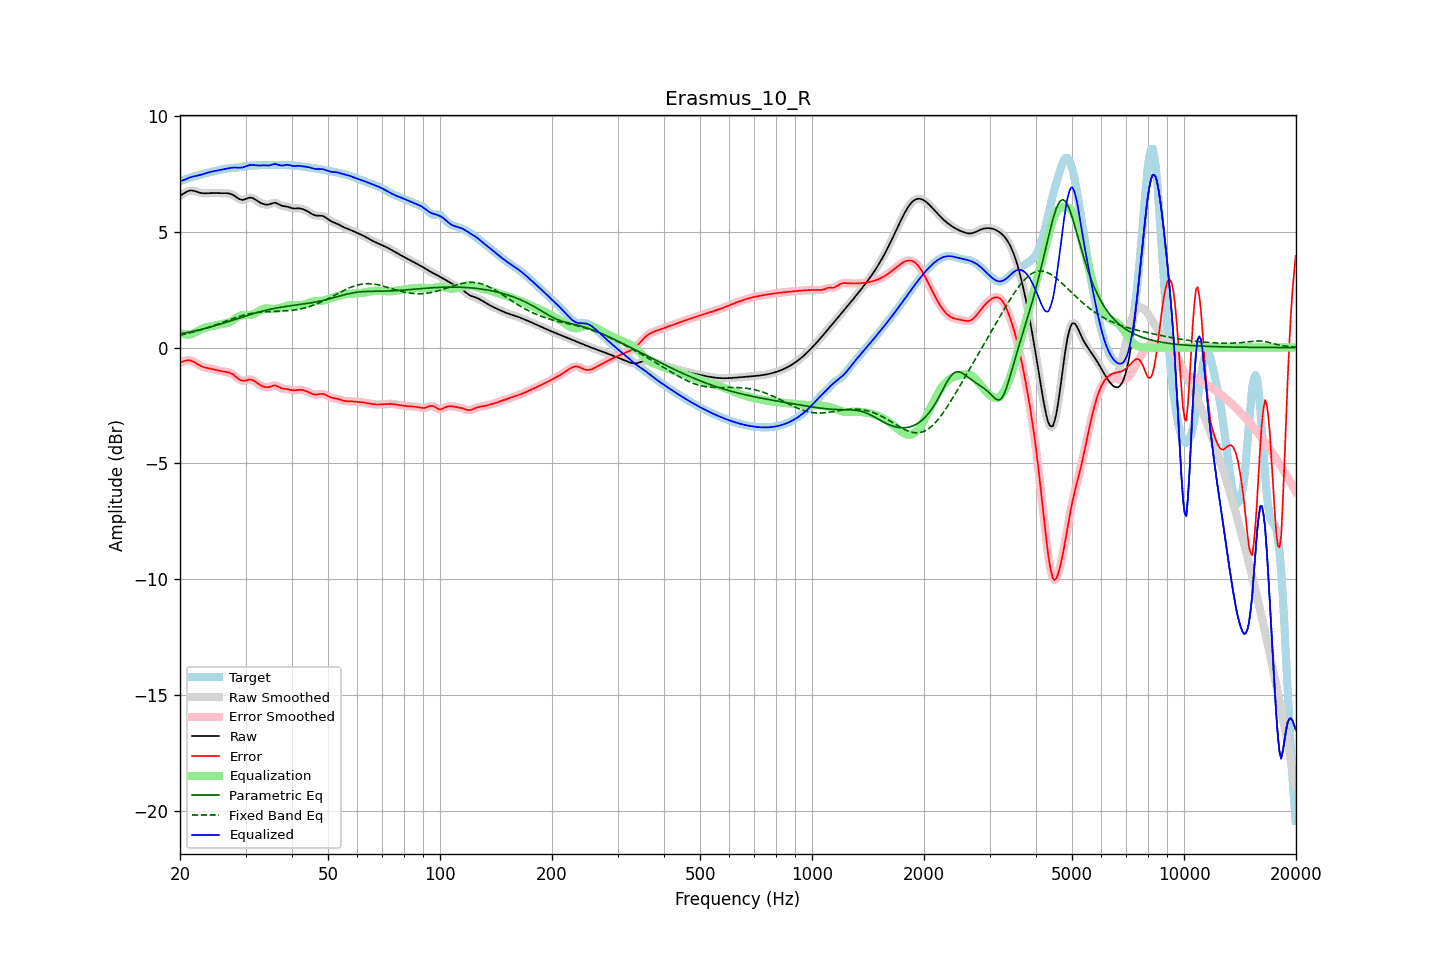

Source data for this figure (header and first rows):
frequency, raw, error, smoothed, error_smoothed, equalization, parametric_eq, fixed_band_eq, equalized_raw, equalized_smoothed, target
20.00, 6.56, -0.63, 6.56, -0.63, 0.63, 0.59, 0.53, 7.19, 7.19, 7.19
20.20, 6.60, -0.61, 6.60, -0.61, 0.60, 0.60, 0.55, 7.20, 7.21, 7.21
20.40, 6.64, -0.60, 6.64, -0.59, 0.58, 0.61, 0.56, 7.22, 7.23, 7.23
20.61, 6.68, -0.57, 6.68, -0.57, 0.57, 0.63, 0.58, 7.25, 7.25, 7.26
20.81, 6.72, -0.56, 6.72, -0.56, 0.56, 0.64, 0.60, 7.28, 7.28, 7.28
21.02, 6.75, -0.55, 6.75, -0.55, 0.56, 0.66, 0.61, 7.31, 7.32, 7.30
21.23, 6.78, -0.55, 6.77, -0.55, 0.57, 0.67, 0.63, 7.34, 7.34, 7.32
21.44, 6.78, -0.57, 6.78, -0.57, 0.58, 0.69, 0.65, 7.36, 7.36, 7.35
21.66, 6.77, -0.60, 6.78, -0.59, 0.60, 0.70, 0.67, 7.38, 7.38, 7.37
21.87, 6.76, -0.63, 6.76, -0.63, 0.64, 0.72, 0.69, 7.40, 7.40, 7.39
22.09, 6.74, -0.67, 6.74, -0.67, 0.67, 0.73, 0.71, 7.41, 7.41, 7.41
22.31, 6.71, -0.72, 6.72, -0.72, 0.71, 0.75, 0.73, 7.43, 7.43, 7.43
22.54, 6.69, -0.76, 6.69, -0.76, 0.75, 0.76, 0.75, 7.44, 7.44, 7.45
22.76, 6.67, -0.80, 6.67, -0.80, 0.79, 0.78, 0.77, 7.46, 7.46, 7.47
22.99, 6.66, -0.83, 6.66, -0.83, 0.82, 0.80, 0.79, 7.48, 7.48, 7.49
23.22, 6.66, -0.85, 6.66, -0.85, 0.84, 0.82, 0.81, 7.50, 7.50, 7.51
23.45, 6.66, -0.87, 6.66, -0.87, 0.86, 0.83, 0.83, 7.52, 7.52, 7.53
23.69, 6.66, -0.88, 6.66, -0.88, 0.88, 0.85, 0.86, 7.55, 7.55, 7.54
23.92, 6.67, -0.89, 6.67, -0.89, 0.90, 0.87, 0.88, 7.57, 7.57, 7.56
24.16, 6.67, -0.91, 6.67, -0.91, 0.91, 0.89, 0.90, 7.58, 7.58, 7.58
24.40, 6.67, -0.92, 6.67, -0.92, 0.93, 0.91, 0.93, 7.60, 7.60, 7.60
24.65, 6.67, -0.94, 6.67, -0.94, 0.94, 0.93, 0.95, 7.62, 7.61, 7.61
24.89, 6.67, -0.96, 6.67, -0.96, 0.96, 0.95, 0.98, 7.63, 7.63, 7.63
25.14, 6.67, -0.97, 6.67, -0.97, 0.97, 0.97, 1.00, 7.64, 7.64, 7.64
25.39, 6.66, -0.99, 6.67, -0.99, 0.99, 0.99, 1.03, 7.65, 7.65, 7.66
25.65, 6.66, -1.01, 6.66, -1.01, 1.00, 1.01, 1.05, 7.67, 7.67, 7.67
25.91, 6.66, -1.02, 6.66, -1.02, 1.01, 1.03, 1.08, 7.68, 7.68, 7.69
26.16, 6.66, -1.03, 6.66, -1.03, 1.03, 1.05, 1.10, 7.69, 7.69, 7.70
26.43, 6.67, -1.04, 6.67, -1.04, 1.04, 1.08, 1.13, 7.71, 7.71, 7.71
26.69, 6.66, -1.06, 6.67, -1.06, 1.06, 1.10, 1.16, 7.72, 7.72, 7.72
26.96, 6.66, -1.07, 6.66, -1.07, 1.08, 1.12, 1.18, 7.74, 7.74, 7.73
27.23, 6.65, -1.09, 6.65, -1.09, 1.11, 1.14, 1.21, 7.75, 7.75, 7.74
27.50, 6.62, -1.12, 6.62, -1.12, 1.14, 1.16, 1.23, 7.76, 7.76, 7.75
27.77, 6.59, -1.17, 6.59, -1.17, 1.18, 1.19, 1.26, 7.77, 7.77, 7.75
28.05, 6.54, -1.22, 6.54, -1.22, 1.23, 1.21, 1.28, 7.77, 7.77, 7.76
28.33, 6.49, -1.27, 6.49, -1.27, 1.28, 1.23, 1.30, 7.77, 7.77, 7.77
28.62, 6.45, -1.33, 6.45, -1.33, 1.32, 1.25, 1.33, 7.77, 7.77, 7.78
28.90, 6.41, -1.38, 6.41, -1.38, 1.36, 1.28, 1.35, 7.77, 7.77, 7.79
29.19, 6.38, -1.41, 6.38, -1.41, 1.39, 1.30, 1.37, 7.77, 7.77, 7.80
29.48, 6.37, -1.44, 6.38, -1.43, 1.40, 1.32, 1.39, 7.78, 7.78, 7.81
29.78, 6.39, -1.43, 6.39, -1.43, 1.41, 1.34, 1.41, 7.80, 7.80, 7.82
30.08, 6.41, -1.42, 6.42, -1.42, 1.41, 1.37, 1.42, 7.82, 7.82, 7.83
30.38, 6.45, -1.39, 6.44, -1.39, 1.41, 1.39, 1.44, 7.85, 7.85, 7.84
30.68, 6.47, -1.38, 6.47, -1.38, 1.41, 1.41, 1.45, 7.87, 7.87, 7.85
30.99, 6.47, -1.38, 6.47, -1.38, 1.41, 1.43, 1.47, 7.88, 7.88, 7.85
31.30, 6.46, -1.40, 6.46, -1.40, 1.43, 1.45, 1.48, 7.88, 7.88, 7.86
31.61, 6.43, -1.43, 6.43, -1.44, 1.45, 1.47, 1.49, 7.88, 7.88, 7.86
31.93, 6.38, -1.48, 6.38, -1.48, 1.49, 1.49, 1.50, 7.87, 7.87, 7.87
32.24, 6.33, -1.53, 6.34, -1.53, 1.53, 1.51, 1.51, 7.86, 7.86, 7.87
32.57, 6.29, -1.58, 6.29, -1.58, 1.57, 1.53, 1.52, 7.86, 7.86, 7.87
32.89, 6.25, -1.62, 6.25, -1.62, 1.61, 1.55, 1.53, 7.86, 7.86, 7.87
33.22, 6.22, -1.66, 6.22, -1.66, 1.65, 1.57, 1.53, 7.87, 7.87, 7.88
33.55, 6.19, -1.68, 6.19, -1.68, 1.68, 1.59, 1.54, 7.87, 7.87, 7.88
33.89, 6.18, -1.70, 6.18, -1.70, 1.69, 1.61, 1.54, 7.87, 7.87, 7.88
34.23, 6.17, -1.71, 6.17, -1.71, 1.69, 1.62, 1.55, 7.86, 7.86, 7.88
34.57, 6.17, -1.71, 6.18, -1.71, 1.69, 1.64, 1.55, 7.86, 7.86, 7.88
34.92, 6.19, -1.69, 6.20, -1.69, 1.68, 1.65, 1.55, 7.87, 7.87, 7.88
35.27, 6.22, -1.66, 6.22, -1.66, 1.67, 1.67, 1.56, 7.89, 7.89, 7.88
35.62, 6.24, -1.64, 6.24, -1.64, 1.67, 1.68, 1.56, 7.91, 7.91, 7.88
35.97, 6.25, -1.63, 6.25, -1.64, 1.67, 1.70, 1.56, 7.92, 7.92, 7.88
... 635 more rows
